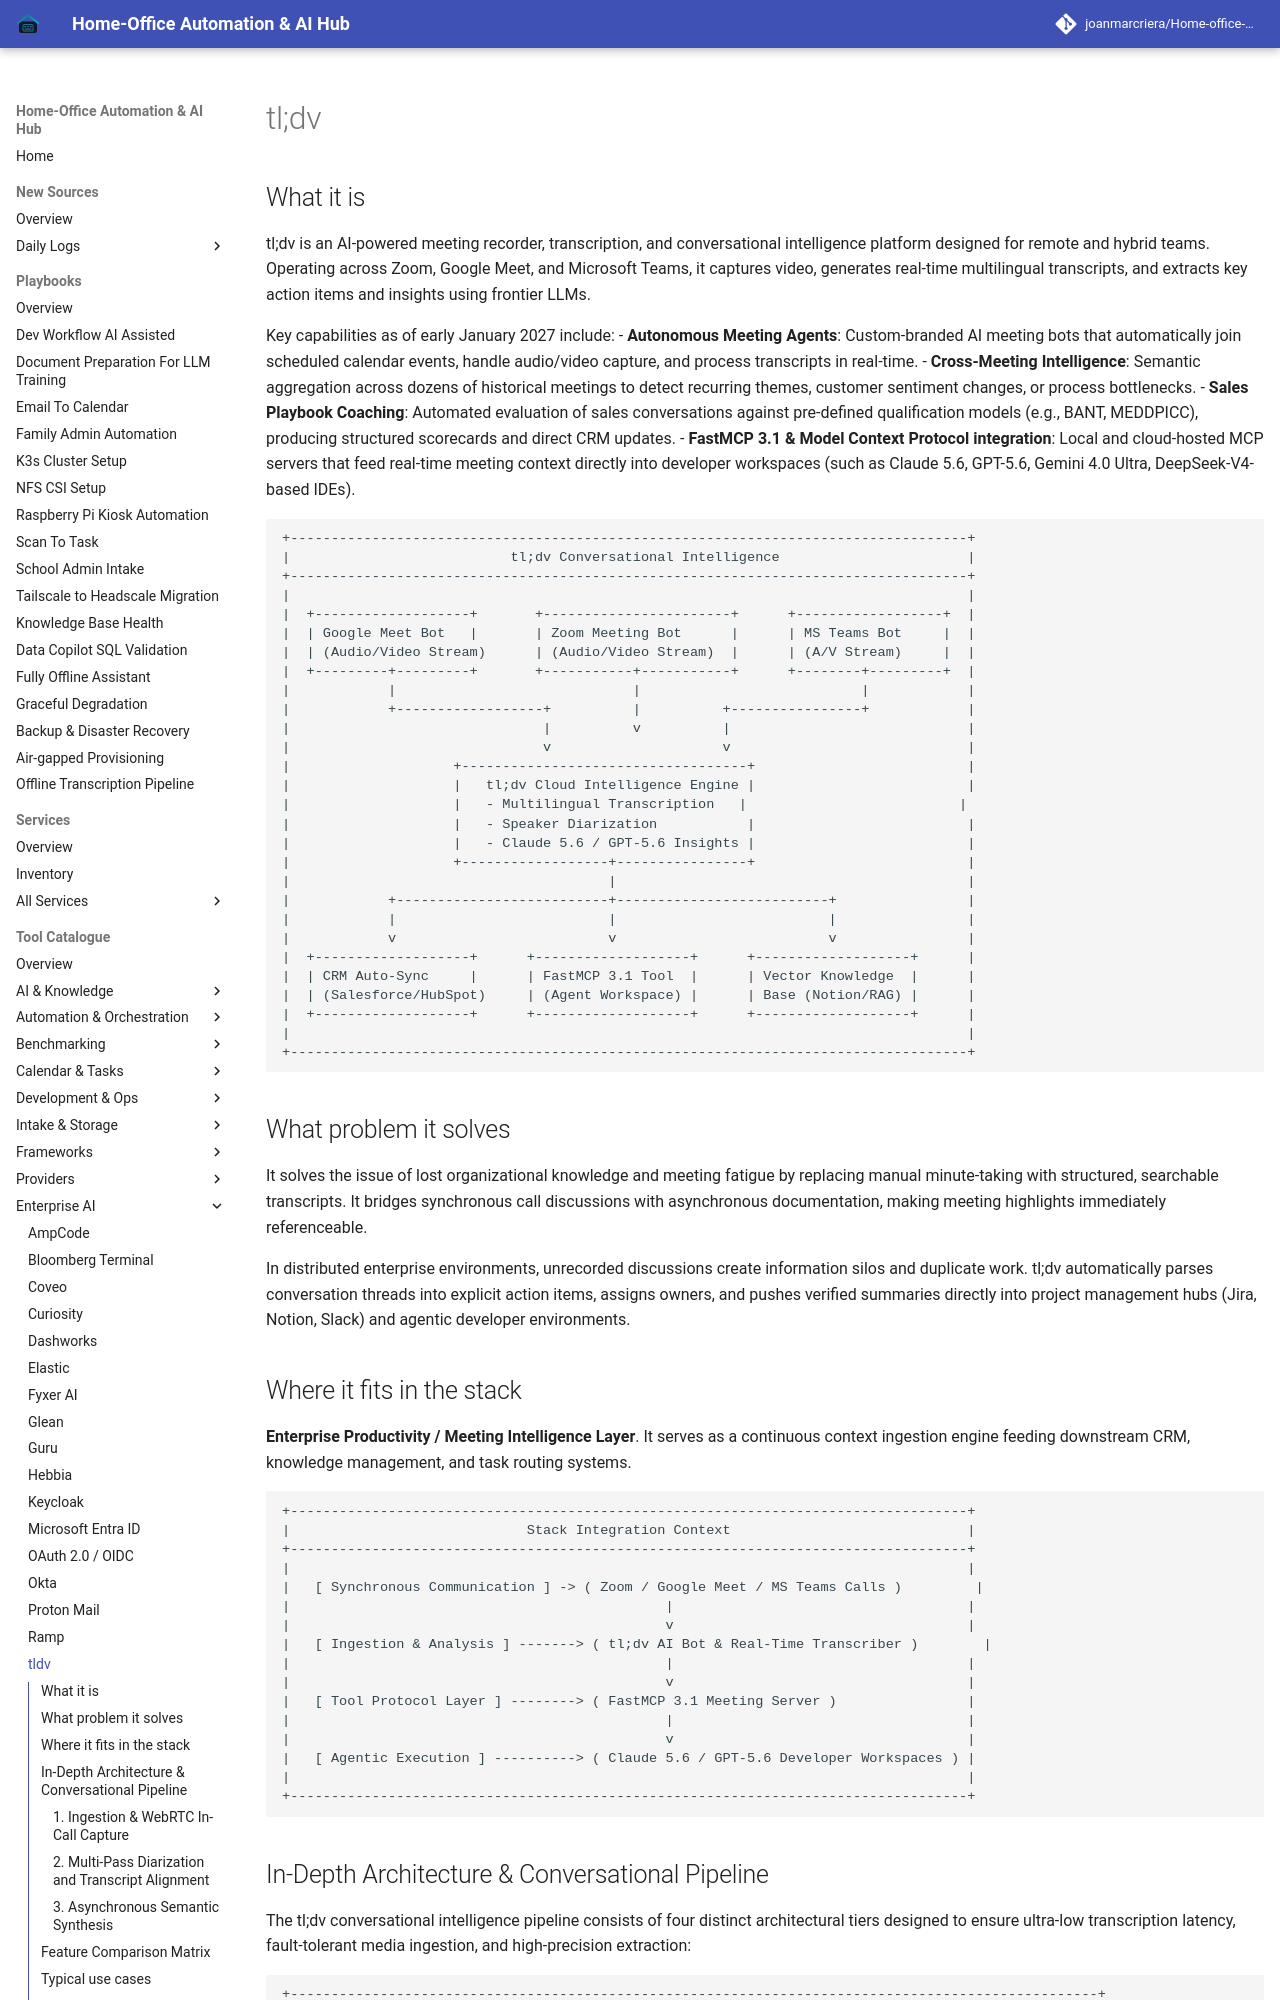

repository: joanmarcriera/Home-office-automations · page: tools/enterprise/tldv/index.html · generator: mkdocs

# tl;dv

## What it is
tl;dv is an AI-powered meeting recorder, transcription, and conversational intelligence platform designed for remote and hybrid teams. Operating across Zoom, Google Meet, and Microsoft Teams, it captures video, generates real-time multilingual transcripts, and extracts key action items and insights using frontier LLMs.

Key capabilities as of early January 2027 include:
- **Autonomous Meeting Agents**: Custom-branded AI meeting bots that automatically join scheduled calendar events, handle audio/video capture, and process transcripts in real-time.
- **Cross-Meeting Intelligence**: Semantic aggregation across dozens of historical meetings to detect recurring themes, customer sentiment changes, or process bottlenecks.
- **Sales Playbook Coaching**: Automated evaluation of sales conversations against pre-defined qualification models (e.g., BANT, MEDDPICC), producing structured scorecards and direct CRM updates.
- **FastMCP 3.1 & Model Context Protocol integration**: Local and cloud-hosted MCP servers that feed real-time meeting context directly into developer workspaces (such as Claude 5.6, GPT-5.6, Gemini 4.0 Ultra, DeepSeek-V4-based IDEs).

```
+-----------------------------------------------------------------------------------+
|                           tl;dv Conversational Intelligence                       |
+-----------------------------------------------------------------------------------+
|                                                                                   |
|  +-------------------+       +-----------------------+      +------------------+  |
|  | Google Meet Bot   |       | Zoom Meeting Bot      |      | MS Teams Bot     |  |
|  | (Audio/Video Stream)      | (Audio/Video Stream)  |      | (A/V Stream)     |  |
|  +---------+---------+       +-----------+-----------+      +--------+---------+  |
|            |                             |                           |            |
|            +------------------+          |          +----------------+            |
|                               |          v          |                             |
|                               v                     v                             |
|                    +-----------------------------------+                          |
|                    |   tl;dv Cloud Intelligence Engine |                          |
|                    |   - Multilingual Transcription   |                          |
|                    |   - Speaker Diarization           |                          |
|                    |   - Claude 5.6 / GPT-5.6 Insights |                          |
|                    +------------------+----------------+                          |
|                                       |                                           |
|            +--------------------------+--------------------------+                |
|            |                          |                          |                |
|            v                          v                          v                |
|  +-------------------+      +-------------------+      +-------------------+      |
|  | CRM Auto-Sync     |      | FastMCP 3.1 Tool  |      | Vector Knowledge  |      |
|  | (Salesforce/HubSpot)     | (Agent Workspace) |      | Base (Notion/RAG) |      |
|  +-------------------+      +-------------------+      +-------------------+      |
|                                                                                   |
+-----------------------------------------------------------------------------------+
```

## What problem it solves
It solves the issue of lost organizational knowledge and meeting fatigue by replacing manual minute-taking with structured, searchable transcripts. It bridges synchronous call discussions with asynchronous documentation, making meeting highlights immediately referenceable.

In distributed enterprise environments, unrecorded discussions create information silos and duplicate work. tl;dv automatically parses conversation threads into explicit action items, assigns owners, and pushes verified summaries directly into project management hubs (Jira, Notion, Slack) and agentic developer environments.
